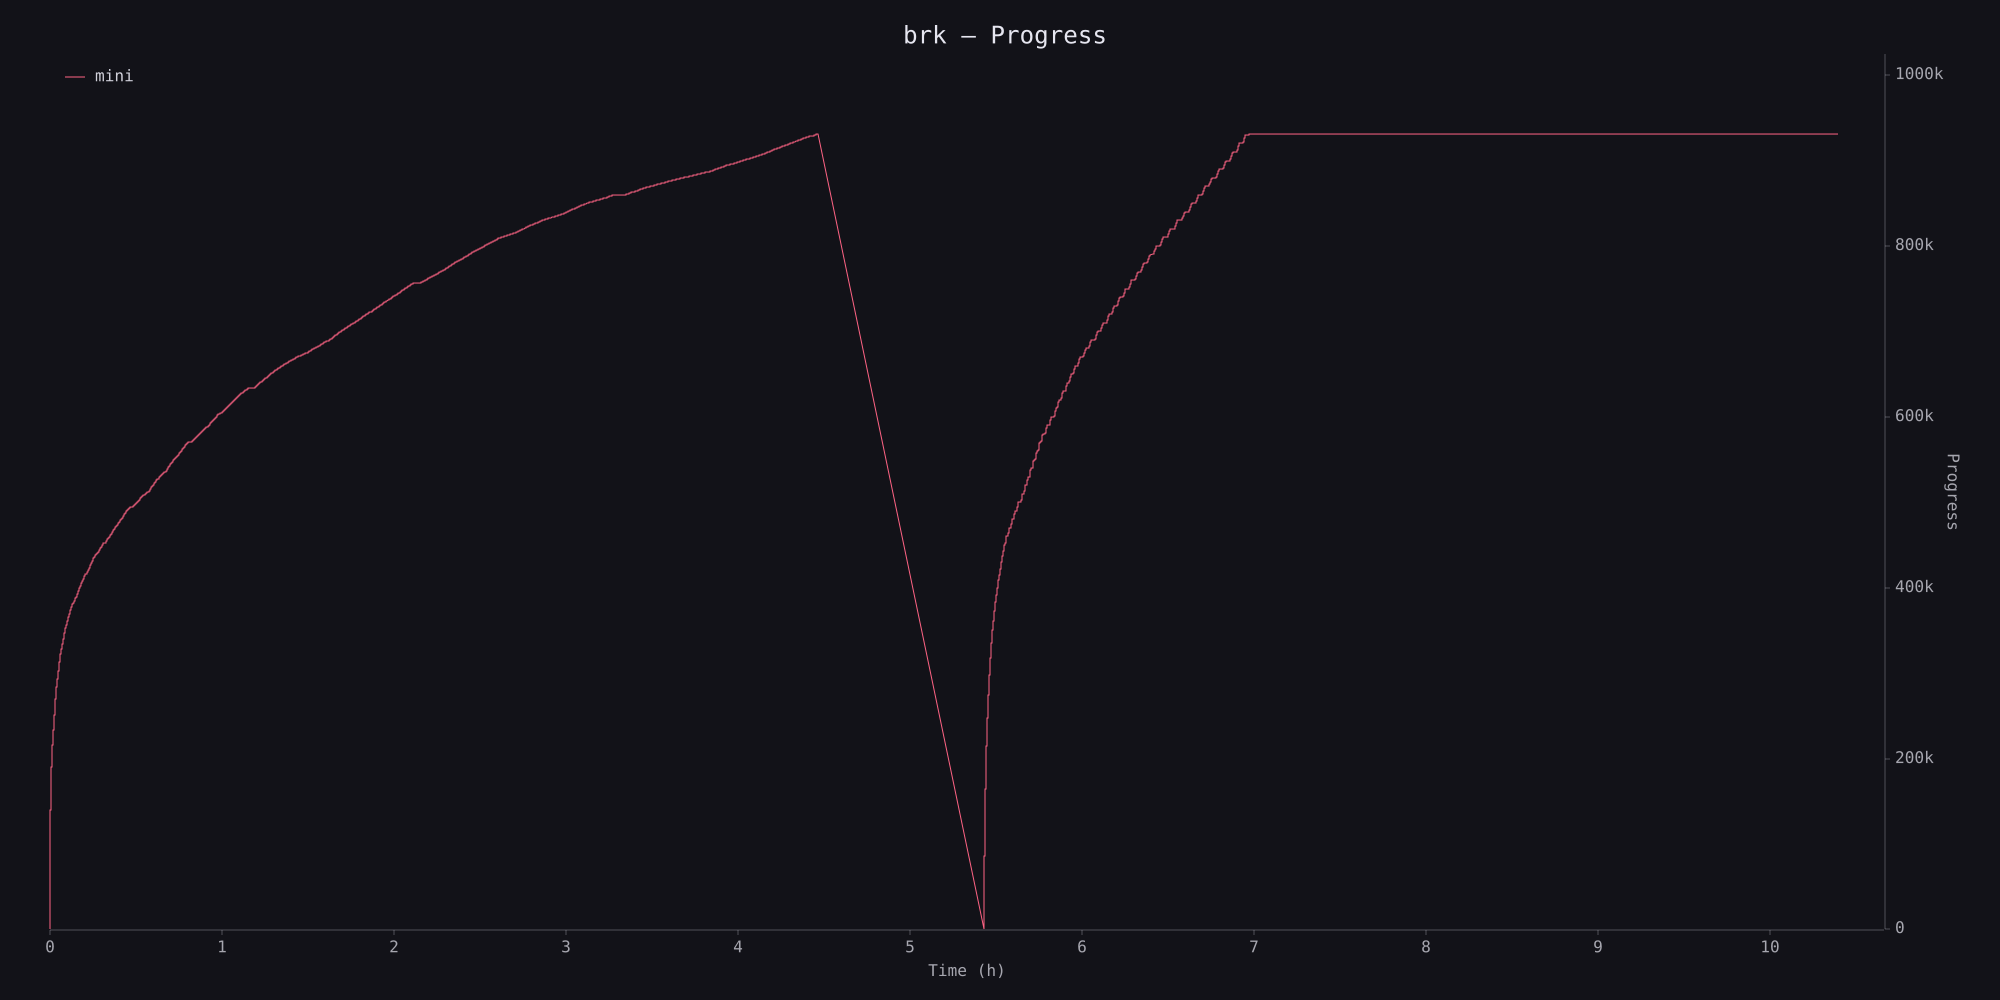

Data behind this chart, as committed beside it:
timestamp_ms, value
3182, 0
3185, 10
3185, 20
3187, 30
3187, 40
3188, 50
3190, 60
3190, 70
3190, 80
3192, 90
3192, 100
3194, 110
3195, 120
3197, 130
3197, 140
3197, 150
3199, 160
3199, 170
3201, 180
3201, 190
3204, 200
3206, 210
3206, 220
3208, 230
3212, 240
3212, 250
3212, 260
3212, 270
3212, 280
3212, 290
3212, 300
3214, 310
3215, 320
3215, 330
3215, 340
3215, 350
3215, 360
3217, 370
3217, 380
3217, 390
3217, 400
3218, 410
3280, 420
3280, 430
3280, 440
3280, 450
3280, 460
3280, 470
3280, 480
3280, 490
3280, 500
3280, 510
3280, 520
3280, 530
3280, 540
3281, 550
3281, 560
3281, 570
3281, 580
3281, 590
... 186,138 more rows
